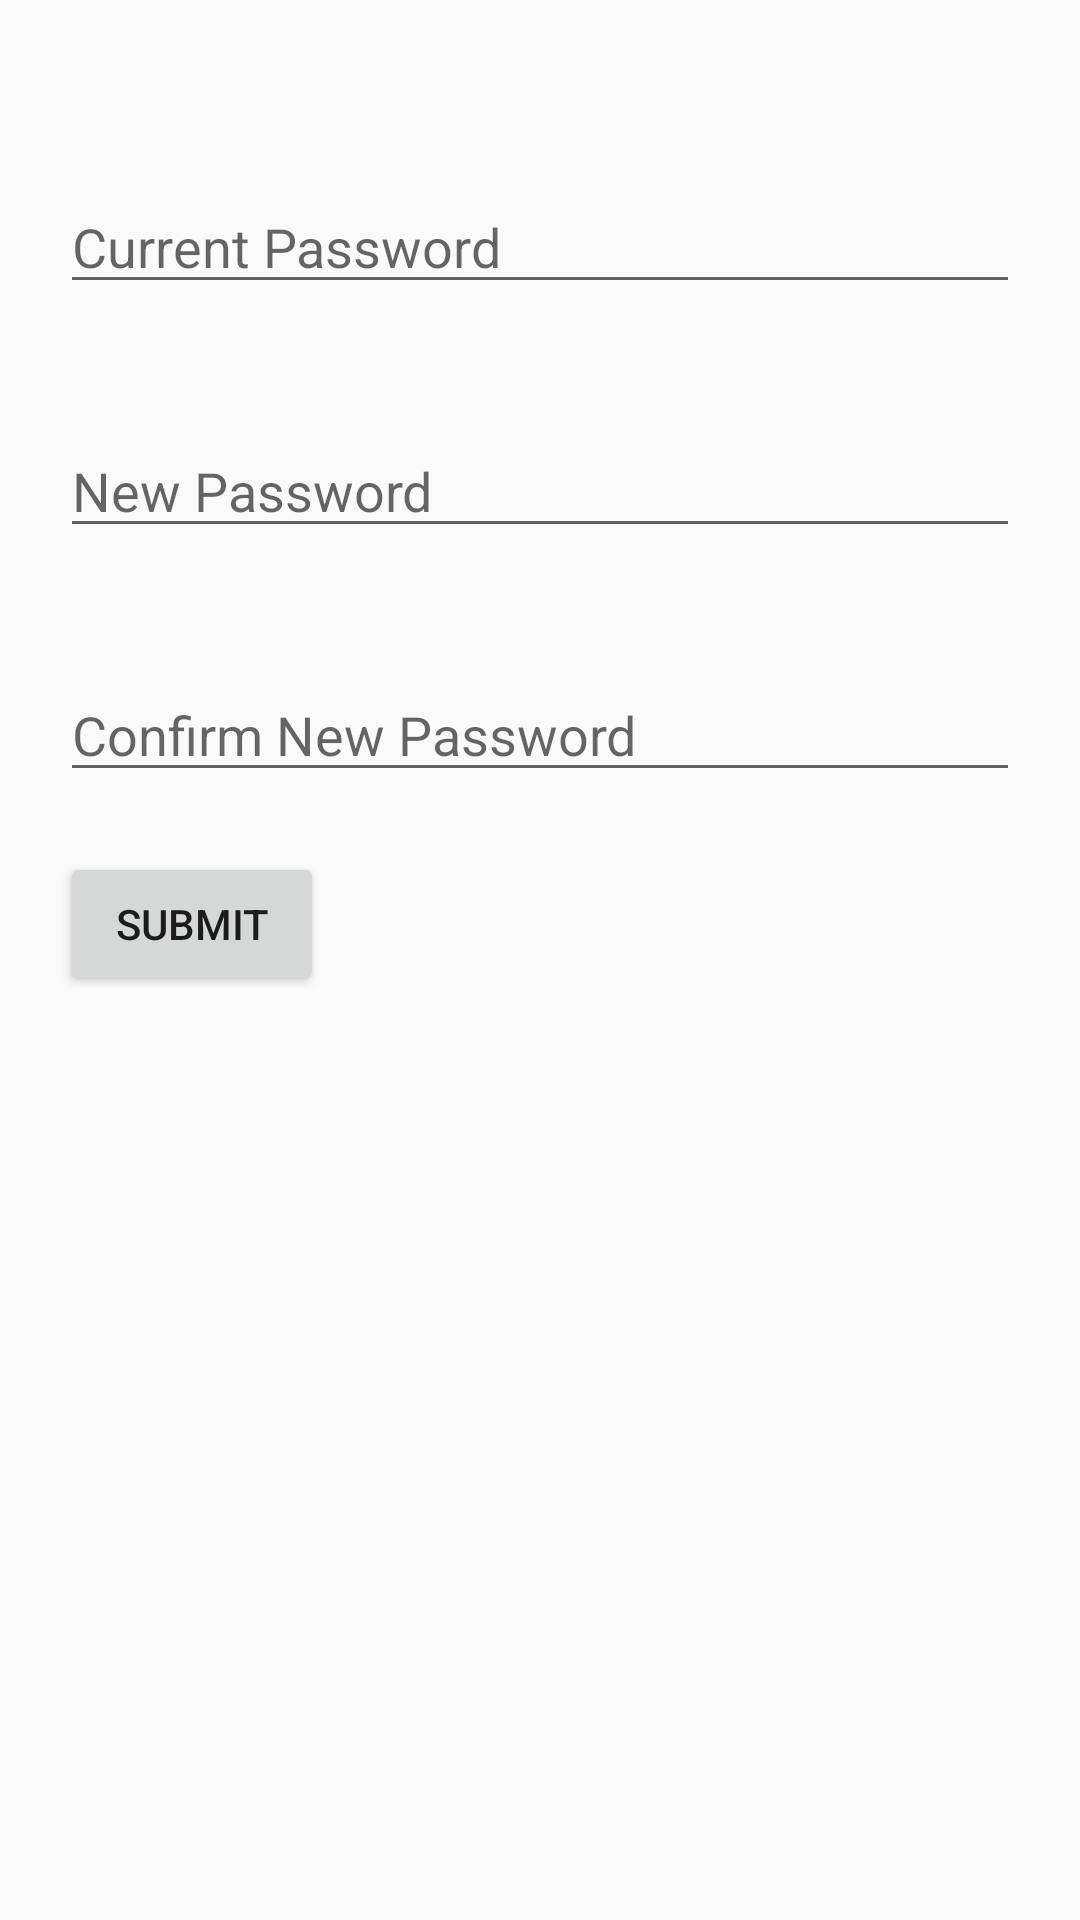

This screen was rendered from an Android layout file. Write that file and the resources it references.
<!-- AndroidManifest.xml: application theme AppTheme -->
<!-- res/layout/activity_change_password.xml -->
<?xml version="1.0" encoding="utf-8"?>
<LinearLayout xmlns:android="http://schemas.android.com/apk/res/android"
    xmlns:app="http://schemas.android.com/apk/res-auto"
    xmlns:tools="http://schemas.android.com/tools"
    android:layout_width="match_parent"
    android:layout_height="match_parent"
    android:padding="20dp"
    android:orientation="vertical"
    tools:context="abhinay.firstapp.project.ChangePasswordActivity">

    <EditText
        android:layout_marginTop="40dp"
        android:layout_width="match_parent"
        android:layout_height="wrap_content"
        android:hint="Current Password"
        android:inputType="textPassword"
        android:id="@+id/prevpassword"
        />

    <EditText
        android:layout_marginTop="40dp"
        android:layout_width="match_parent"
        android:hint="New Password"
        android:layout_height="wrap_content"
        android:id="@+id/newpassword"
        android:inputType="textPassword"
        />

    <EditText
        android:layout_marginTop="40dp"
        android:layout_width="match_parent"
        android:layout_height="wrap_content"
        android:inputType="textPassword"
        android:hint="Confirm New Password"
        android:id="@+id/confnewpassword"
        />

    <Button
        android:id="@+id/submit"
        android:text="Submit"
        android:layout_width="wrap_content"
        android:layout_height="wrap_content"
        android:layout_marginTop="20dp"
        />
</LinearLayout>
<!-- resources referenced by this layout -->
<resources>
  <style name="AppTheme" parent="Theme.AppCompat.Light.NoActionBar">
          
          <item name="colorPrimary">@color/colorPrimary</item>
          <item name="colorPrimaryDark">@color/colorPrimaryDark</item>
          <item name="colorAccent">@color/colorAccent</item>
          <item name="android:windowTranslucentStatus">true</item>
      </style>
  <color name="colorPrimary">#2c2b31</color>
  <color name="colorPrimaryDark">#3700B3</color>
  <color name="colorAccent">#03DAC5</color>
</resources>
